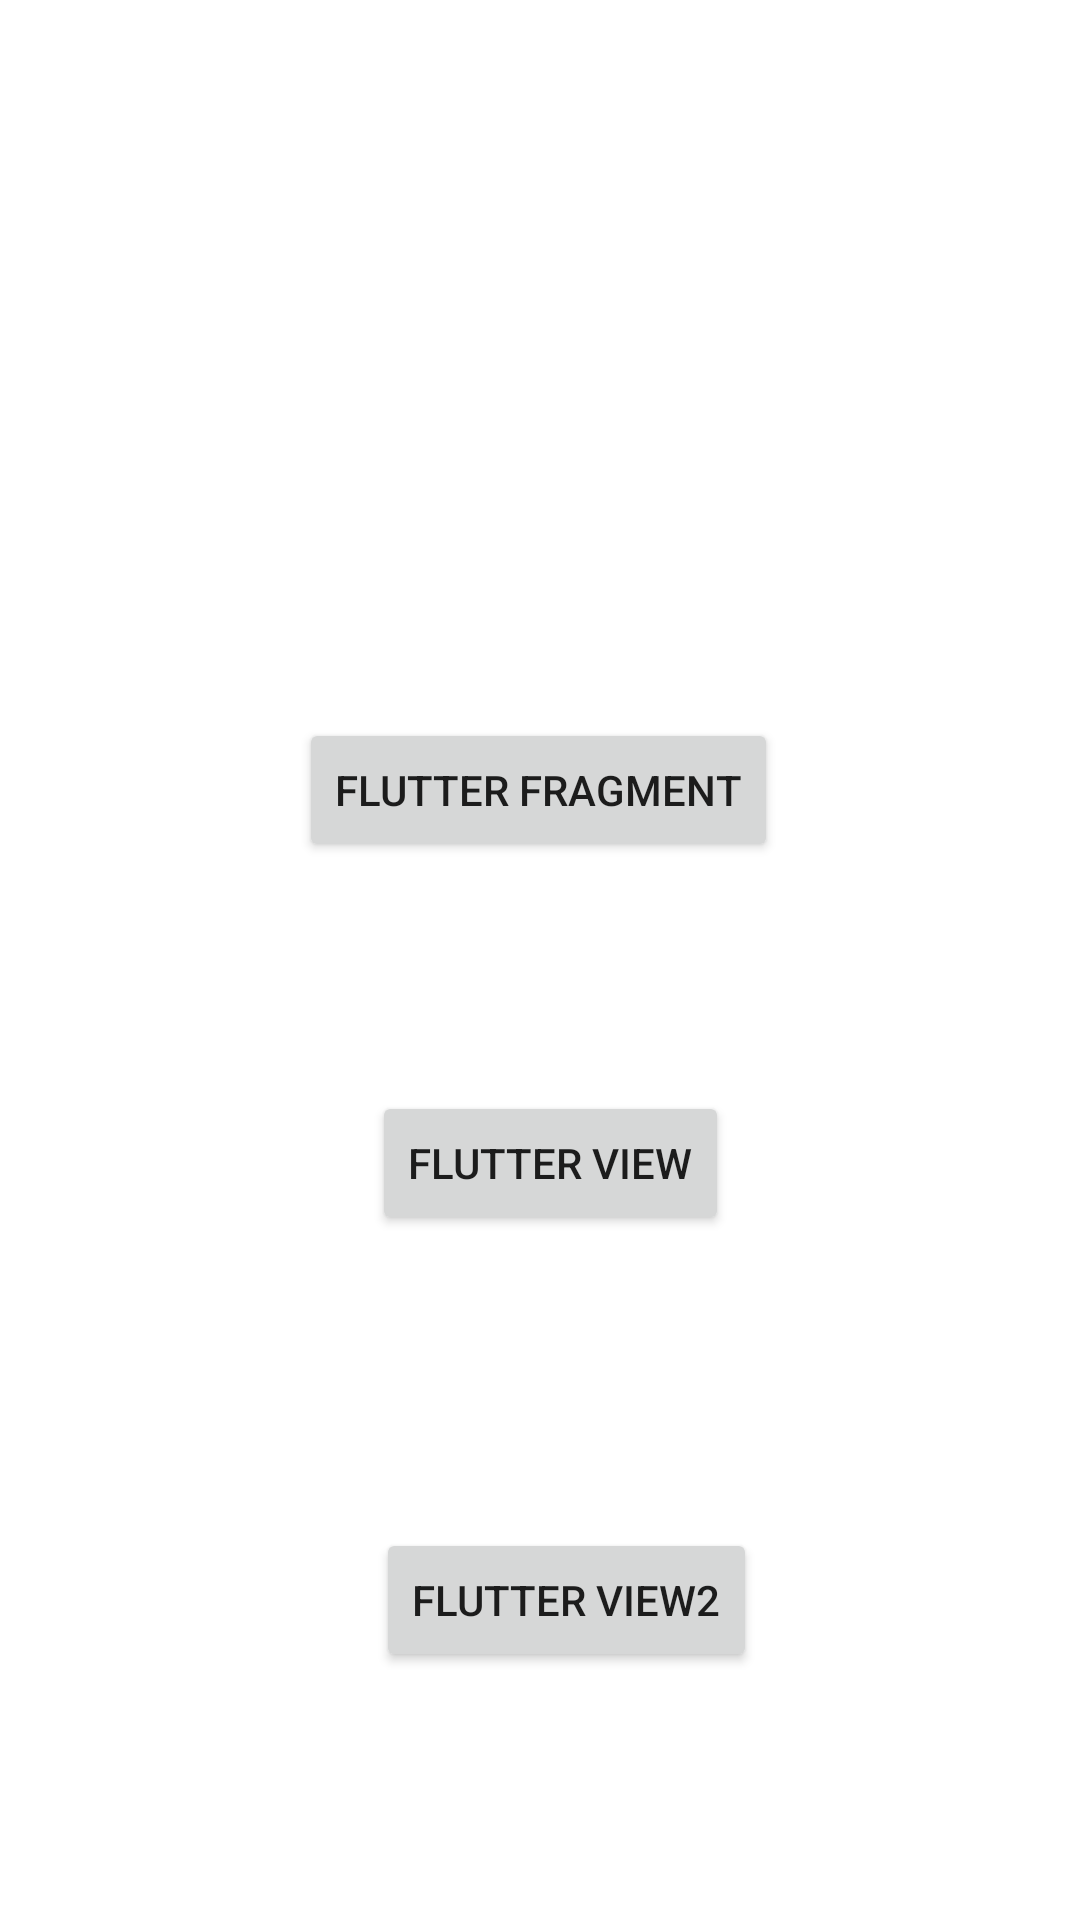

The Android layout XML behind this screen, and the referenced resources:
<!-- AndroidManifest.xml: application theme Theme.Integrate20 -->
<!-- res/layout/activity_main.xml -->
<?xml version="1.0" encoding="utf-8"?>
<androidx.constraintlayout.widget.ConstraintLayout xmlns:android="http://schemas.android.com/apk/res/android"
    xmlns:app="http://schemas.android.com/apk/res-auto"
    xmlns:tools="http://schemas.android.com/tools"
    android:layout_width="match_parent"
    android:layout_height="match_parent"
    tools:context=".MainActivity">


    <Button
        android:id="@+id/btn_flutter_activity"
        android:layout_width="wrap_content"
        android:layout_height="wrap_content"
        android:onClick="flutterFragment"
        android:text="Flutter Fragment"
        app:layout_constraintBottom_toBottomOf="parent"
        app:layout_constraintHorizontal_bias="0.497"
        app:layout_constraintLeft_toLeftOf="parent"
        app:layout_constraintRight_toRightOf="parent"
        app:layout_constraintTop_toTopOf="parent"
        app:layout_constraintVertical_bias="0.404" />

    <Button
        android:id="@+id/btn_flutter_view"
        android:layout_width="wrap_content"
        android:layout_height="wrap_content"
        android:layout_marginStart="124dp"
        android:onClick="flutterView"
        android:text="Flutter View"
        app:layout_constraintBottom_toBottomOf="parent"
        app:layout_constraintLeft_toLeftOf="parent"
        app:layout_constraintRight_toRightOf="parent"
        app:layout_constraintStart_toStartOf="parent"
        app:layout_constraintTop_toBottomOf="@+id/btn_flutter_activity"
        app:layout_constraintVertical_bias="0.251" />

    <Button
        android:id="@+id/button3"
        android:layout_width="wrap_content"
        android:layout_height="wrap_content"
        android:layout_marginTop="76dp"
        android:text="Flutter View2"
        android:onClick="flutterView2"
        app:layout_constraintBottom_toBottomOf="parent"
        app:layout_constraintEnd_toEndOf="parent"
        app:layout_constraintHorizontal_bias="0.538"
        app:layout_constraintStart_toStartOf="parent"
        app:layout_constraintTop_toBottomOf="@+id/btn_flutter_view"
        app:layout_constraintVertical_bias="0.207" />

    <FrameLayout
        android:id="@+id/container"
        android:layout_width="match_parent"
        android:layout_height="212dp"
        app:layout_constraintBottom_toTopOf="@+id/btn_flutter_activity"
        app:layout_constraintTop_toTopOf="parent"
        app:layout_constraintVertical_bias="0.322"
        tools:layout_editor_absoluteX="-16dp" />












</androidx.constraintlayout.widget.ConstraintLayout>
<!-- resources referenced by this layout -->
<resources>
  <style name="Theme.Integrate20" parent="Theme.MaterialComponents.DayNight.DarkActionBar">
          
          <item name="colorPrimary">@color/purple_500</item>
          <item name="colorPrimaryVariant">@color/purple_700</item>
          <item name="colorOnPrimary">@color/white</item>
          
          <item name="colorSecondary">@color/teal_200</item>
          <item name="colorSecondaryVariant">@color/teal_700</item>
          <item name="colorOnSecondary">@color/black</item>
          
          <item name="android:statusBarColor" tools:targetApi="l">?attr/colorPrimaryVariant</item>
          
      </style>
  <!-- not gathered from this repository: default colours our renderer supplied (Android Studio template values) -->
  <color name="purple_500">#FF6200EE</color>
  <color name="purple_700">#FF3700B3</color>
  <color name="teal_200">#FF03DAC5</color>
  <color name="teal_700">#FF018786</color>
  <color name="black">#FF000000</color>
  <color name="white">#FFFFFFFF</color>
</resources>
